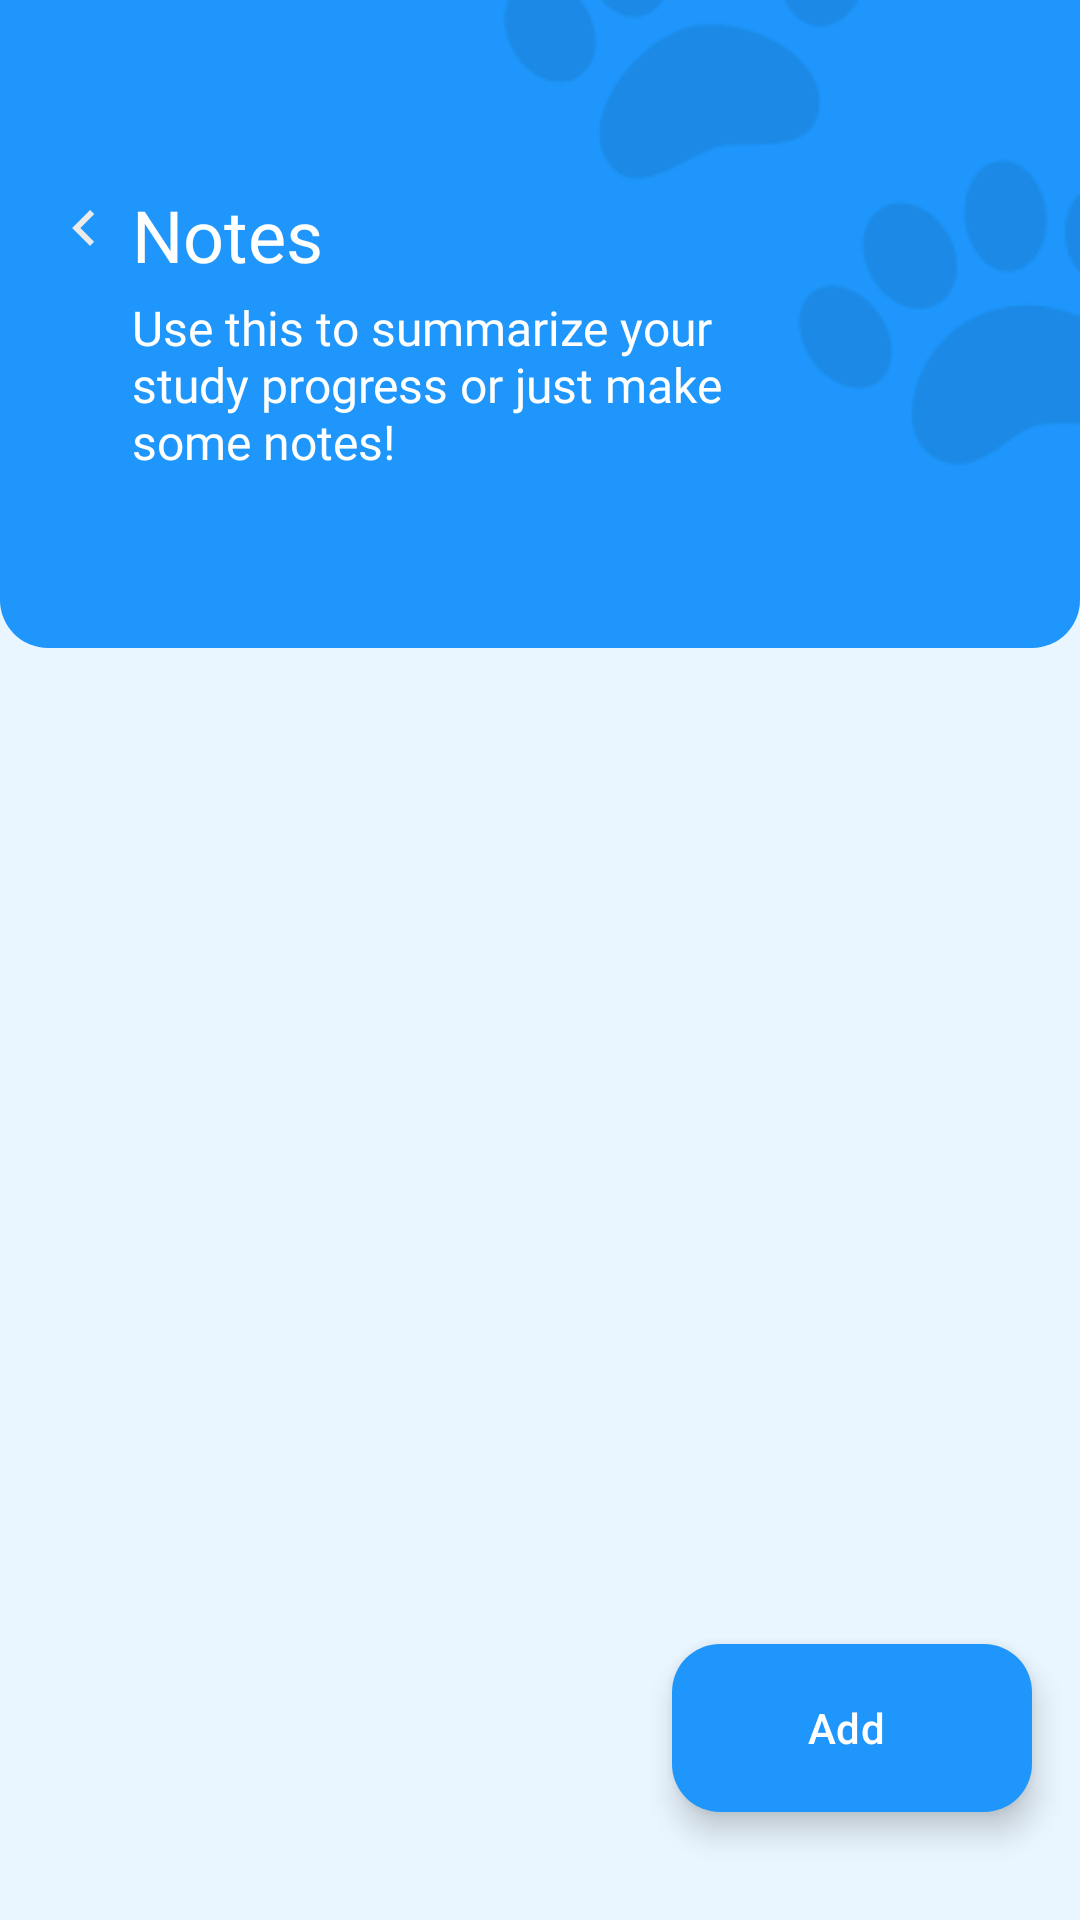

Produce the Android XML layout that renders to this screen, including the resource entries it uses.
<!-- AndroidManifest.xml: application theme Theme.ITFest -->
<!-- res/layout/activity_note_main.xml -->
<?xml version="1.0" encoding="utf-8"?>
<androidx.constraintlayout.widget.ConstraintLayout xmlns:android="http://schemas.android.com/apk/res/android"
    xmlns:app="http://schemas.android.com/apk/res-auto"
    xmlns:tools="http://schemas.android.com/tools"
    android:id="@+id/main"
    android:layout_width="match_parent"
    android:layout_height="match_parent"
    android:background="@color/blue_50"
    tools:context=".ui.notes.main.NoteMainActivity">

    <androidx.constraintlayout.widget.ConstraintLayout
        android:id="@+id/header_layout"
        android:layout_width="match_parent"
        android:layout_height="wrap_content"
        android:background="@drawable/bg_bottom_round_blue"
        app:layout_constraintEnd_toEndOf="parent"
        app:layout_constraintStart_toStartOf="parent"
        app:layout_constraintTop_toTopOf="parent">

        <ImageView
            android:id="@+id/back_arrow"
            android:layout_width="24dp"
            android:layout_height="24dp"
            android:layout_marginStart="16dp"
            android:layout_marginTop="64dp"
            android:src="@drawable/ic_arrow_left"
            app:layout_constraintStart_toStartOf="parent"
            app:layout_constraintTop_toTopOf="parent" />

        <TextView
            android:id="@+id/notes_Tv"
            android:layout_width="wrap_content"
            android:layout_height="wrap_content"
            android:layout_marginStart="4dp"
            android:layout_marginTop="62dp"
            android:fontFamily="@font/kumbh_sans_bold"
            android:text="Notes"
            android:textColor="@color/white"
            android:textSize="24sp"
            app:layout_constraintStart_toEndOf="@+id/back_arrow"
            app:layout_constraintTop_toTopOf="parent" />

        <TextView
            android:id="@+id/note_summarize_Tv"
            android:layout_width="204dp"
            android:layout_height="wrap_content"
            android:layout_marginBottom="58dp"
            android:fontFamily="@font/kumbh_sans"
            android:paddingTop="4dp"
            android:text="Use this to summarize your study progress or just make some notes!"
            android:textColor="@color/white"
            android:textSize="16sp"
            app:layout_constraintBottom_toBottomOf="parent"
            app:layout_constraintStart_toStartOf="@+id/notes_Tv"
            app:layout_constraintTop_toBottomOf="@+id/notes_Tv" />

        <ImageView
            android:layout_width="wrap_content"
            android:layout_height="wrap_content"
            android:src="@drawable/img_paw"
            app:layout_constraintEnd_toEndOf="parent"
            app:layout_constraintTop_toTopOf="parent" />

    </androidx.constraintlayout.widget.ConstraintLayout>

    <androidx.recyclerview.widget.RecyclerView
        android:id="@+id/rv_notes_per_day"
        android:layout_width="match_parent"
        android:layout_height="0dp"
        android:layout_marginStart="16dp"
        android:layout_marginTop="4dp"
        android:layout_marginEnd="16dp"
        tools:listitem="@layout/item_notes_per_day"
        app:layout_constraintBottom_toBottomOf="parent"
        app:layout_constraintEnd_toEndOf="parent"
        app:layout_constraintStart_toStartOf="parent"
        app:layout_constraintTop_toBottomOf="@+id/header_layout" />

    <com.google.android.material.floatingactionbutton.ExtendedFloatingActionButton
        android:id="@+id/fab_add_note"
        android:layout_width="wrap_content"
        android:layout_height="wrap_content"
        android:layout_gravity="bottom|end"
        android:layout_marginEnd="16dp"
        android:layout_marginBottom="36dp"
        android:foregroundGravity="bottom"
        android:text="Add"
        android:textColor="@android:color/white"
        app:backgroundTint="@color/blue_500"
        app:icon="@drawable/ic_add"
        app:iconTint="@android:color/white"
        app:layout_constraintBottom_toBottomOf="parent"
        app:layout_constraintEnd_toEndOf="parent" />

</androidx.constraintlayout.widget.ConstraintLayout>
<!-- res/layout/item_notes_per_day.xml (included above) -->
<?xml version="1.0" encoding="utf-8"?>
<androidx.constraintlayout.widget.ConstraintLayout xmlns:android="http://schemas.android.com/apk/res/android"
    xmlns:app="http://schemas.android.com/apk/res-auto"
    android:layout_width="match_parent"
    android:layout_height="wrap_content"
    xmlns:tools="http://schemas.android.com/tools">

    <TextView
        android:id="@+id/tv_date"
        android:layout_width="wrap_content"
        android:layout_height="wrap_content"
        android:fontFamily="@font/kumbh_sans_bold"
        android:text="Today"
        android:textColor="@color/blue_500"
        android:textSize="22sp"
        android:layout_marginTop="20dp"
        android:textStyle="bold"
        app:layout_constraintStart_toStartOf="parent"
        app:layout_constraintTop_toTopOf="parent" />

    <androidx.recyclerview.widget.RecyclerView
        android:id="@+id/rv_item_notes"
        android:layout_width="match_parent"
        android:layout_height="wrap_content"
        app:layout_constraintBottom_toBottomOf="parent"
        app:layout_constraintEnd_toEndOf="parent"
        app:layout_constraintHorizontal_bias="1.0"
        app:layout_constraintStart_toStartOf="parent"
        app:layout_constraintTop_toBottomOf="@+id/tv_date"
        app:layout_constraintVertical_bias="0.0"
        tools:listitem="@layout/item_notes" />
</androidx.constraintlayout.widget.ConstraintLayout>
<!-- res/layout/item_notes.xml (included above) -->
<?xml version="1.0" encoding="utf-8"?>
<com.google.android.material.card.MaterialCardView xmlns:android="http://schemas.android.com/apk/res/android"
    xmlns:app="http://schemas.android.com/apk/res-auto"
    xmlns:tools="http://schemas.android.com/tools"
    android:layout_width="match_parent"
    android:layout_height="wrap_content"
    android:layout_marginTop="10dp"
    android:backgroundTint="@color/white"
    app:strokeColor="@color/blue_200"
    app:cardCornerRadius="12dp">

    <androidx.constraintlayout.widget.ConstraintLayout
        android:layout_width="match_parent"
        android:layout_height="match_parent"
        android:backgroundTint="@color/white">

        <TextView
            android:id="@+id/tv_title"
            android:layout_width="0dp"
            android:layout_height="wrap_content"
            android:layout_marginStart="20dp"
            android:layout_marginTop="35dp"
            android:layout_marginEnd="110dp"
            android:fontFamily="@font/kumbh_sans_bold"
            app:layout_constraintEnd_toEndOf="parent"
            app:layout_constraintStart_toStartOf="parent"
            app:layout_constraintTop_toTopOf="parent"
            tools:text="Judul Note" />

        <TextView
            android:id="@+id/tv_desc"
            android:layout_width="0dp"
            android:layout_height="wrap_content"
            android:layout_marginTop="12dp"
            android:layout_marginBottom="34dp"
            android:ellipsize="end"
            android:fontFamily="@font/kumbh_sans"
            android:maxLines="1"
            android:textColor="@color/slate_400"
            android:textSize="12sp"
            app:layout_constraintBottom_toBottomOf="parent"
            app:layout_constraintEnd_toEndOf="@+id/tv_title"
            app:layout_constraintStart_toStartOf="@+id/tv_title"
            app:layout_constraintTop_toBottomOf="@+id/tv_title"
            tools:text="csdcbnjdshcbsdjhbcvdsjhbcvsjdhbcvjdshbcdsjhvcbds" />


    </androidx.constraintlayout.widget.ConstraintLayout>

</com.google.android.material.card.MaterialCardView>
<!-- resources referenced by this layout -->
<resources>
  <color name="blue_200">#98CFFE</color>
  <color name="blue_50">#E9F5FF</color>
  <color name="blue_500">#1E96FC</color>
  <color name="slate_400">#8897AE</color>
  <color name="white">#FFFFFFFF</color>
  <!-- drawable bg_bottom_round_blue (drawable) -->
  <?xml version="1.0" encoding="utf-8"?>
  <shape xmlns:android="http://schemas.android.com/apk/res/android" android:shape="rectangle">
      <solid android:color="@color/blue_500"/>
      <corners android:bottomLeftRadius="16dp" android:bottomRightRadius="16dp" />
  </shape>
  <!-- drawable ic_arrow_left (drawable) -->
  <vector xmlns:android="http://schemas.android.com/apk/res/android"
      android:width="24dp"
      android:height="24dp"
      android:viewportWidth="24"
      android:viewportHeight="24">
    <group>
      <clip-path
          android:pathData="M0,0h24v24h-24z"/>
      <path
          android:pathData="M15.41,16.59L10.83,12L15.41,7.41L14,6L8,12L14,18L15.41,16.59Z"
          android:fillColor="#EAEAEA"/>
    </group>
  </vector>
  <!-- drawable img_paw: png bitmap (drawable, 4381 bytes) -->
  <style name="Theme.ITFest" parent="Base.Theme.ITFest" />
  <style name="Base.Theme.ITFest" parent="Theme.Material3.Light.NoActionBar">
          
          <item name="colorPrimary">@color/blue_500</item>
          <item name="colorSecondaryContainer">@color/blue_50</item>
          <item name="android:windowLightStatusBar">true</item>
          <item name="android:windowIsTranslucent">true</item>
      </style>
</resources>
